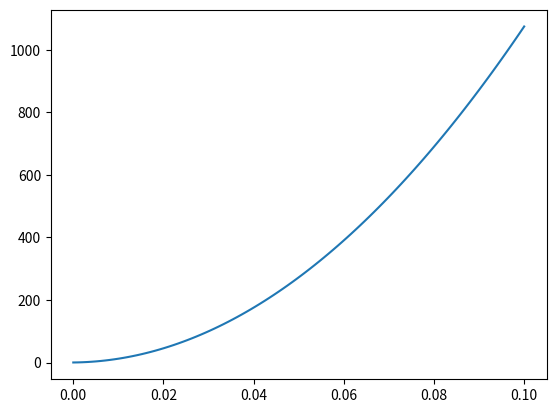

This chart was generated by the following Python code:
"""
    Passive elastance curve according to Greene
"""

import numpy as np
from matplotlib import pyplot as plt

h0 = 0.234  # mmHg
h1 = 147    # mmHg/l
h2 = 106000 # mmHg/l^2

Vv = 1e-3 * np.linspace(0.0, 100.0, 100)

Pv = h2*Vv**2 + h1*Vv + h0

plt.plot(Vv, Pv)
plt.show()
plt.xlabel('Vv (liter)')
plt.ylabel('Pv (mmHg)')
plt.title('Greene - Equation 18')
